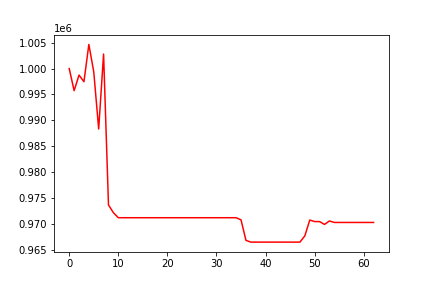

The data file committed next to this chart (first rows):
, 0
0, 1000000
1, 995728
2, 998736
3, 997457
4, 1004653
5, 999344
6, 988325
7, 1002793
8, 973654
9, 972163
10, 971191
11, 971191
12, 971191
13, 971191
14, 971191
15, 971191
16, 971191
17, 971191
18, 971191
19, 971191
20, 971191
21, 971191
22, 971191
23, 971191
24, 971191
25, 971191
26, 971191
27, 971191
28, 971191
29, 971191
30, 971191
31, 971191
32, 971191
33, 971191
34, 971191
35, 970771
36, 966821
37, 966481
38, 966481
39, 966481
40, 966481
41, 966481
42, 966481
43, 966481
44, 966481
45, 966481
46, 966481
47, 966481
48, 967697
49, 970742
50, 970446
51, 970446
52, 969896
53, 970565
54, 970279
55, 970279
56, 970279
57, 970279
58, 970279
59, 970279
... 3 more rows
